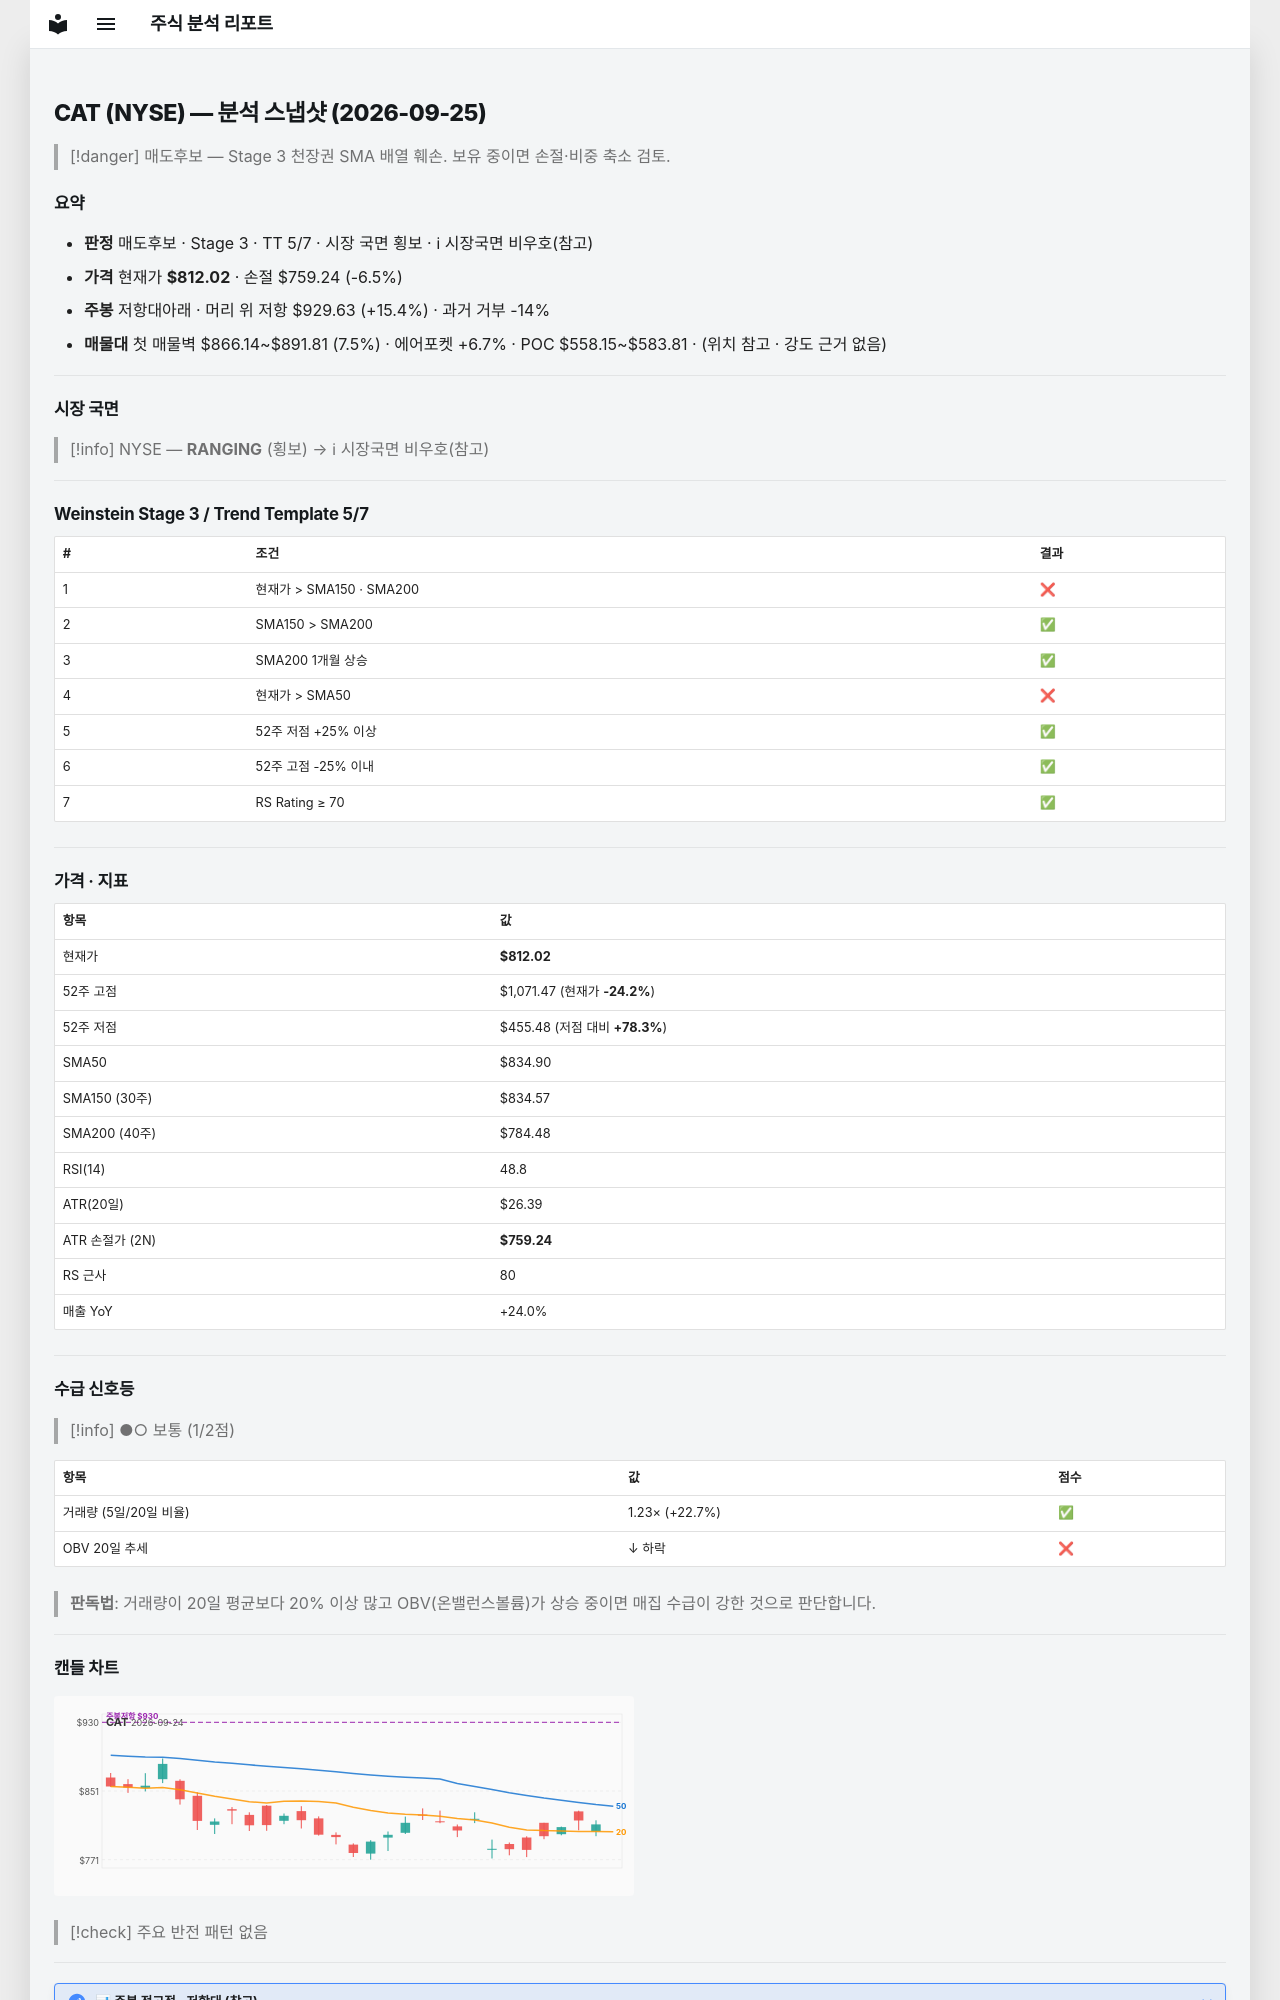

repository: soloandco/stock-reports · page: snapshots/CAT-2026-09-25/index.html · generator: mkdocs

---
type: analysis-snapshot
title: CAT 분석 스냅샷
ticker: CAT
market: NYSE
created: 2026-09-25
updated: 2026-09-25
bar-date: 2026-09-23
verdict: 매도후보
real-rr: 2.38
sma50-gap-pct: -2.7
weekly-position: 저항대아래
weekly-overhead-price: 929.63
weekly-overhead-pct: 15.4
stage: 3
trend-template-score: 5
tt-max: 7
price: 812.02001953125
stop-price: 759.2418967872079
market-regime: RANGING
supply-demand-score: 1/2
supply-demand-label: 보통
status: tracking
tags:
  - stock-agent
  - watchlist
  - CAT
  - analysis
related:
  - "[[analysis-template]]"
---

# CAT (NYSE) — 분석 스냅샷 (2026-09-25)

> [!danger] 매도후보 — Stage 3 천장권
> SMA 배열 훼손. 보유 중이면 손절·비중 축소 검토.

## 요약

- **판정** 매도후보 · Stage 3 · TT 5/7 · 시장 국면 횡보 · ℹ 시장국면 비우호(참고)
- **가격** 현재가 **$812.02** · 손절 $759.24 (-6.5%)
- **주봉** 저항대아래 · 머리 위 저항 $929.63 (+15.4%) · 과거 거부 -14%
- **매물대** 첫 매물벽 $866.14~$891.81 (7.5%) · 에어포켓 +6.7% · POC $558.15~$583.81 · (위치 참고 · 강도 근거 없음)

---

## 시장 국면

> [!info] NYSE — **RANGING** (횡보) → ℹ 시장국면 비우호(참고)

---

## Weinstein Stage 3 / Trend Template 5/7

| # | 조건 | 결과 |
|---|------|------|
| 1 | 현재가 > SMA150 · SMA200 | ❌ |
| 2 | SMA150 > SMA200 | ✅ |
| 3 | SMA200 1개월 상승 | ✅ |
| 4 | 현재가 > SMA50 | ❌ |
| 5 | 52주 저점 +25% 이상 | ✅ |
| 6 | 52주 고점 -25% 이내 | ✅ |
| 7 | RS Rating ≥ 70 | ✅ |

---

## 가격 · 지표

| 항목 | 값 |
|------|---|
| 현재가 | **$812.02** |
| 52주 고점 | $1,071.47 (현재가 **-24.2%**) |
| 52주 저점 | $455.48 (저점 대비 **+78.3%**) |
| SMA50 | $834.90 |
| SMA150 (30주) | $834.57 |
| SMA200 (40주) | $784.48 |
| RSI(14) | 48.8 |
| ATR(20일) | $26.39 |
| ATR 손절가 (2N) | **$759.24** |
| RS 근사 | 80 |
| 매출 YoY | +24.0% |

---
## 수급 신호등

> [!info] ●○ 보통 (1/2점)

| 항목 | 값 | 점수 |
|------|------|------|
| 거래량 (5일/20일 비율) | 1.23× (+22.7%) | ✅ |
| OBV 20일 추세 | ↓ 하락 | ❌ |

> **판독법**: 거래량이 20일 평균보다 20% 이상 많고 OBV(온밸런스볼륨)가 상승 중이면 매집 수급이 강한 것으로 판단합니다.

---
